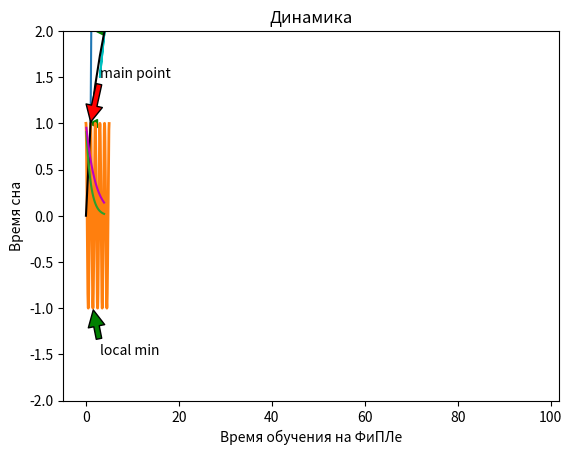

Source code (Python):

import  matplotlib.pyplot as plt
import numpy as np
# Создайте график вторым способом так, чтобы у вас получился зигзагообразная линия

plt.plot([1, 2, 4], [1, 8, 16])
plt.ylabel('some numbers')
plt.show()

# Постройте любой график с зелёными треугольниками

plt.plot([1.5, 3, 4.5], [1, 2, 3],'g<')
plt.show()

#Создайте вектор длины 10 со случайными значениями и постройте также несколько линий за одну команду
# (используйте функции, отличные от тех, что приведены в примере выше, для построения графиков!)

import random
a = np.array(random.sample(range(1, 100), 10))

plt.plot(a, a-1, 'k', a, a/2, 'c')
plt.show()

#Создайте любой график и подпишите у него заголовок и названия осей:


plt.plot([4, 2, 6, 3], [8, 10, 12, 14], 'c')
plt.xlabel('Summer')
plt.ylabel('Winter')
plt.title('Seasons')
plt.show()

# Изучите код ниже (главным образом строку с функцией plt.annotate()), убедитесь, что вы его понимаете и измените код следующим образом:
# Укажите на локальный минимум (любой) зелёной стрелочкой и текстом "local min".

ax = plt.subplot(111)

t = np.arange(0.0, 5.0, 0.01)
s = np.cos(2*np.pi*t)
line, = plt.plot(t, s, lw=2)

plt.annotate('local min', xy=(1.5, -1), xytext=(3, -1.5),
            arrowprops=dict(facecolor='green', shrink=0.05),
            )

plt.ylim(-2,2)
plt.show()


#Постройте график любой функции (которой ещё не было в примерах), укажите название самого графика и осей,
# подпишите некоторые элементы на графике (выберите любые +- значимые элементы вашей функции):

t = np.arange(0., 16., 1.)

plt.plot(t, np.sqrt(t), 'k')
plt.annotate('main point', xy=(0.95, 1), xytext=(3, 1.5),
            arrowprops=dict(facecolor='red', shrink=0.03),
           )
plt.annotate('main point2', xy=(15, 3.8), xytext=(14, 3),
           arrowprops=dict(facecolor='green', shrink=0.03),
           )
plt.xlabel('Cherry')
plt.ylabel('Raspberry')
plt.title('Berries')

plt.show()

#Постройте несколько линий (можно две) разных цветов на одном графике, отображающих динамику чего-либо.
# Данные можно найти или придумать самим:)


x = np.arange(0.1, 4, 0.1)
y = np.exp(-1.0 * x)
y2 = np.exp(-0.5 * x)
plt.plot(x, y, x, y2, 'm')
plt.xlabel('Время обучения на ФиПЛе')
plt.ylabel('Время сна')
plt.title('Динамика')
plt.show()
